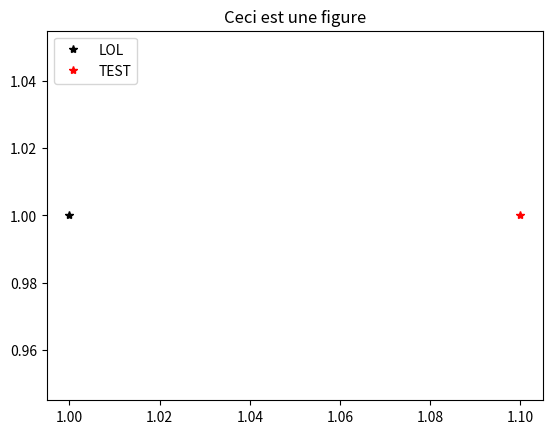

Generate this figure with matplotlib:
import matplotlib.pyplot as plt

label1 = "lol"
label2 = 'test'


plt.figure("test")
plt.title("Ceci est une figure")
plt.plot(1,1,'k*',label = "LOL")
plt.plot(1.1,1,'r*',label = "TEST")
#legend = plt.legend(loc='upper left', shadow=True)# fontsize='x-large')
plt.legend(loc="upper left")
#plt.legend((line1, line2, line3), ('label1', 'label2', 'label3'))

